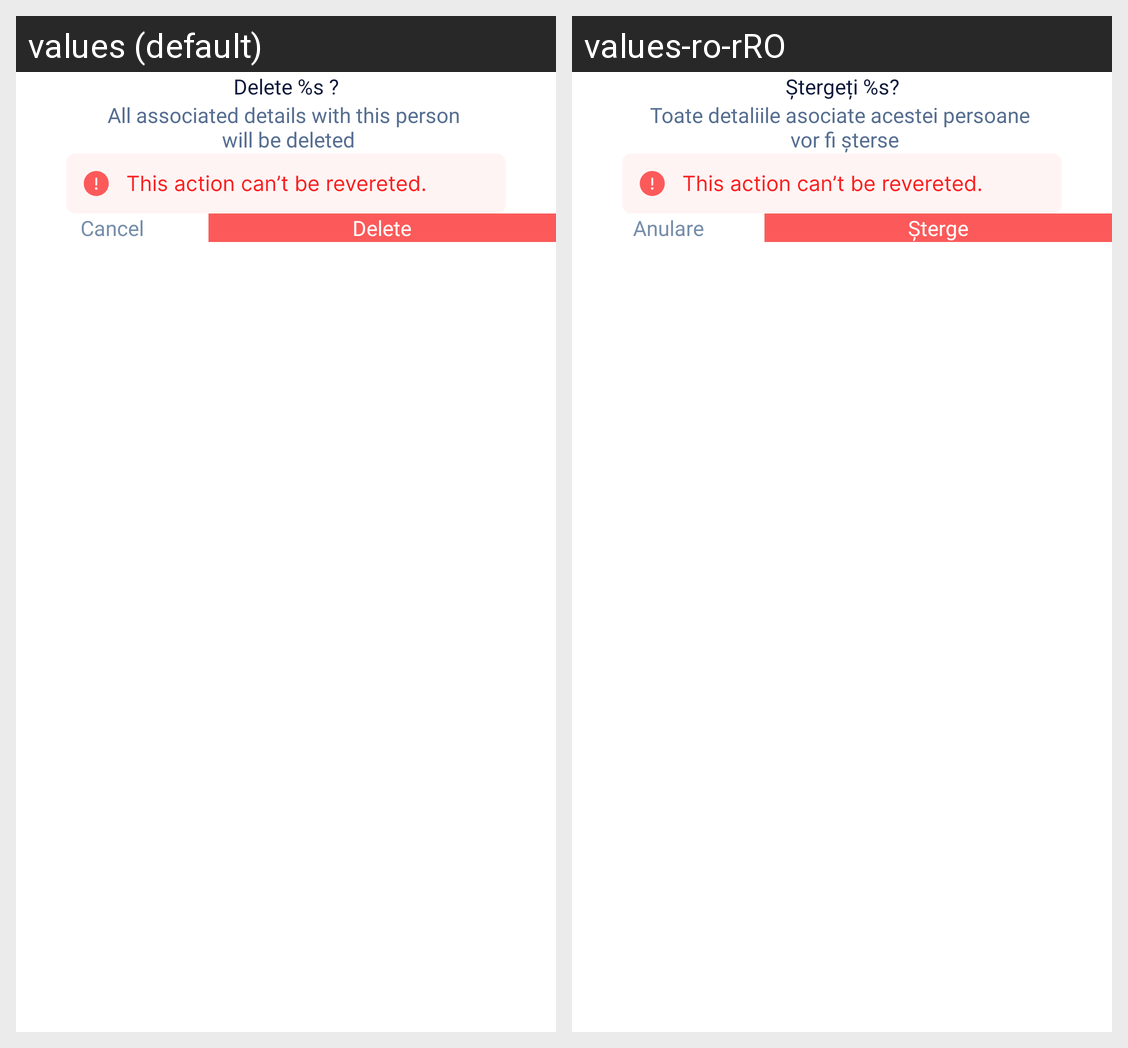

This grid shows one Android layout under two languages. Give, for every string resource on the screen, its name, the default text and each shown locale's text.
Android screen res/layout/dialog_delete_natural_person.xml rendered under 2 locales, left to right: values (default), values-ro-rRO. Device: Nexus 5 (rendered at 1080×1920; each locale shown at half size, 540×960, under a caption strip naming it); theme DefaultDayNightTheme.CarHome.
Strings drawn on this screen, with the default value and each locale's value (text and hints the layout hard-codes, and strings that could not be matched under every locale, appear in the picture but are not listed):

delete_name
  values: Delete %s ?
  values-ro-rRO: Ștergeți %s?

delete_hint_n
  values: All associated details with this person 
       will be deleted
  values-ro-rRO: Toate detaliile asociate acestei persoane 
       vor fi șterse

cancel
  values: Cancel
  values-ro-rRO: Anulare

delete
  values: Delete
  values-ro-rRO: Șterge
